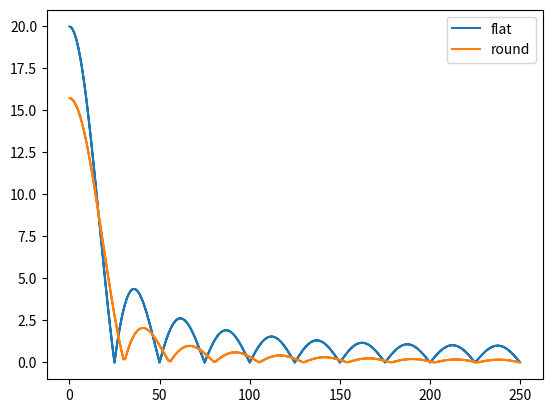

This chart was generated by the following Python code:
import numpy as np
import matplotlib.pyplot as plt
from scipy.fft import fft, fftfreq

# Velocity of sound
v = 343

A = 1
l = 50

# Fundumental freq
f = v / (2 * l)
print(f)
w = l / 50

def flat(x):
    return np.where(np.abs(x) <= w, A, 0)

def round(x):
    return np.where(np.abs(x) <= w, A * np.sqrt(1 - (x**2)), 0)

def gaus(x):
    return  np.where(np.abs(x) <= w, A * np.sqrt(1 - (x**2)), 0) 

funcs = [flat, round]

for f in funcs:
    N = 500
    x = np.linspace(-l/2, l/2, N)
    # plt.plot(x, [f(i) for i in x] )

    yf = np.abs(fft(f(x)))

    df = 1 / N
    xf = np.abs(fftfreq(N, df))

    plt.plot(xf, yf, label=f.__name__)
plt.legend()
plt.show()


